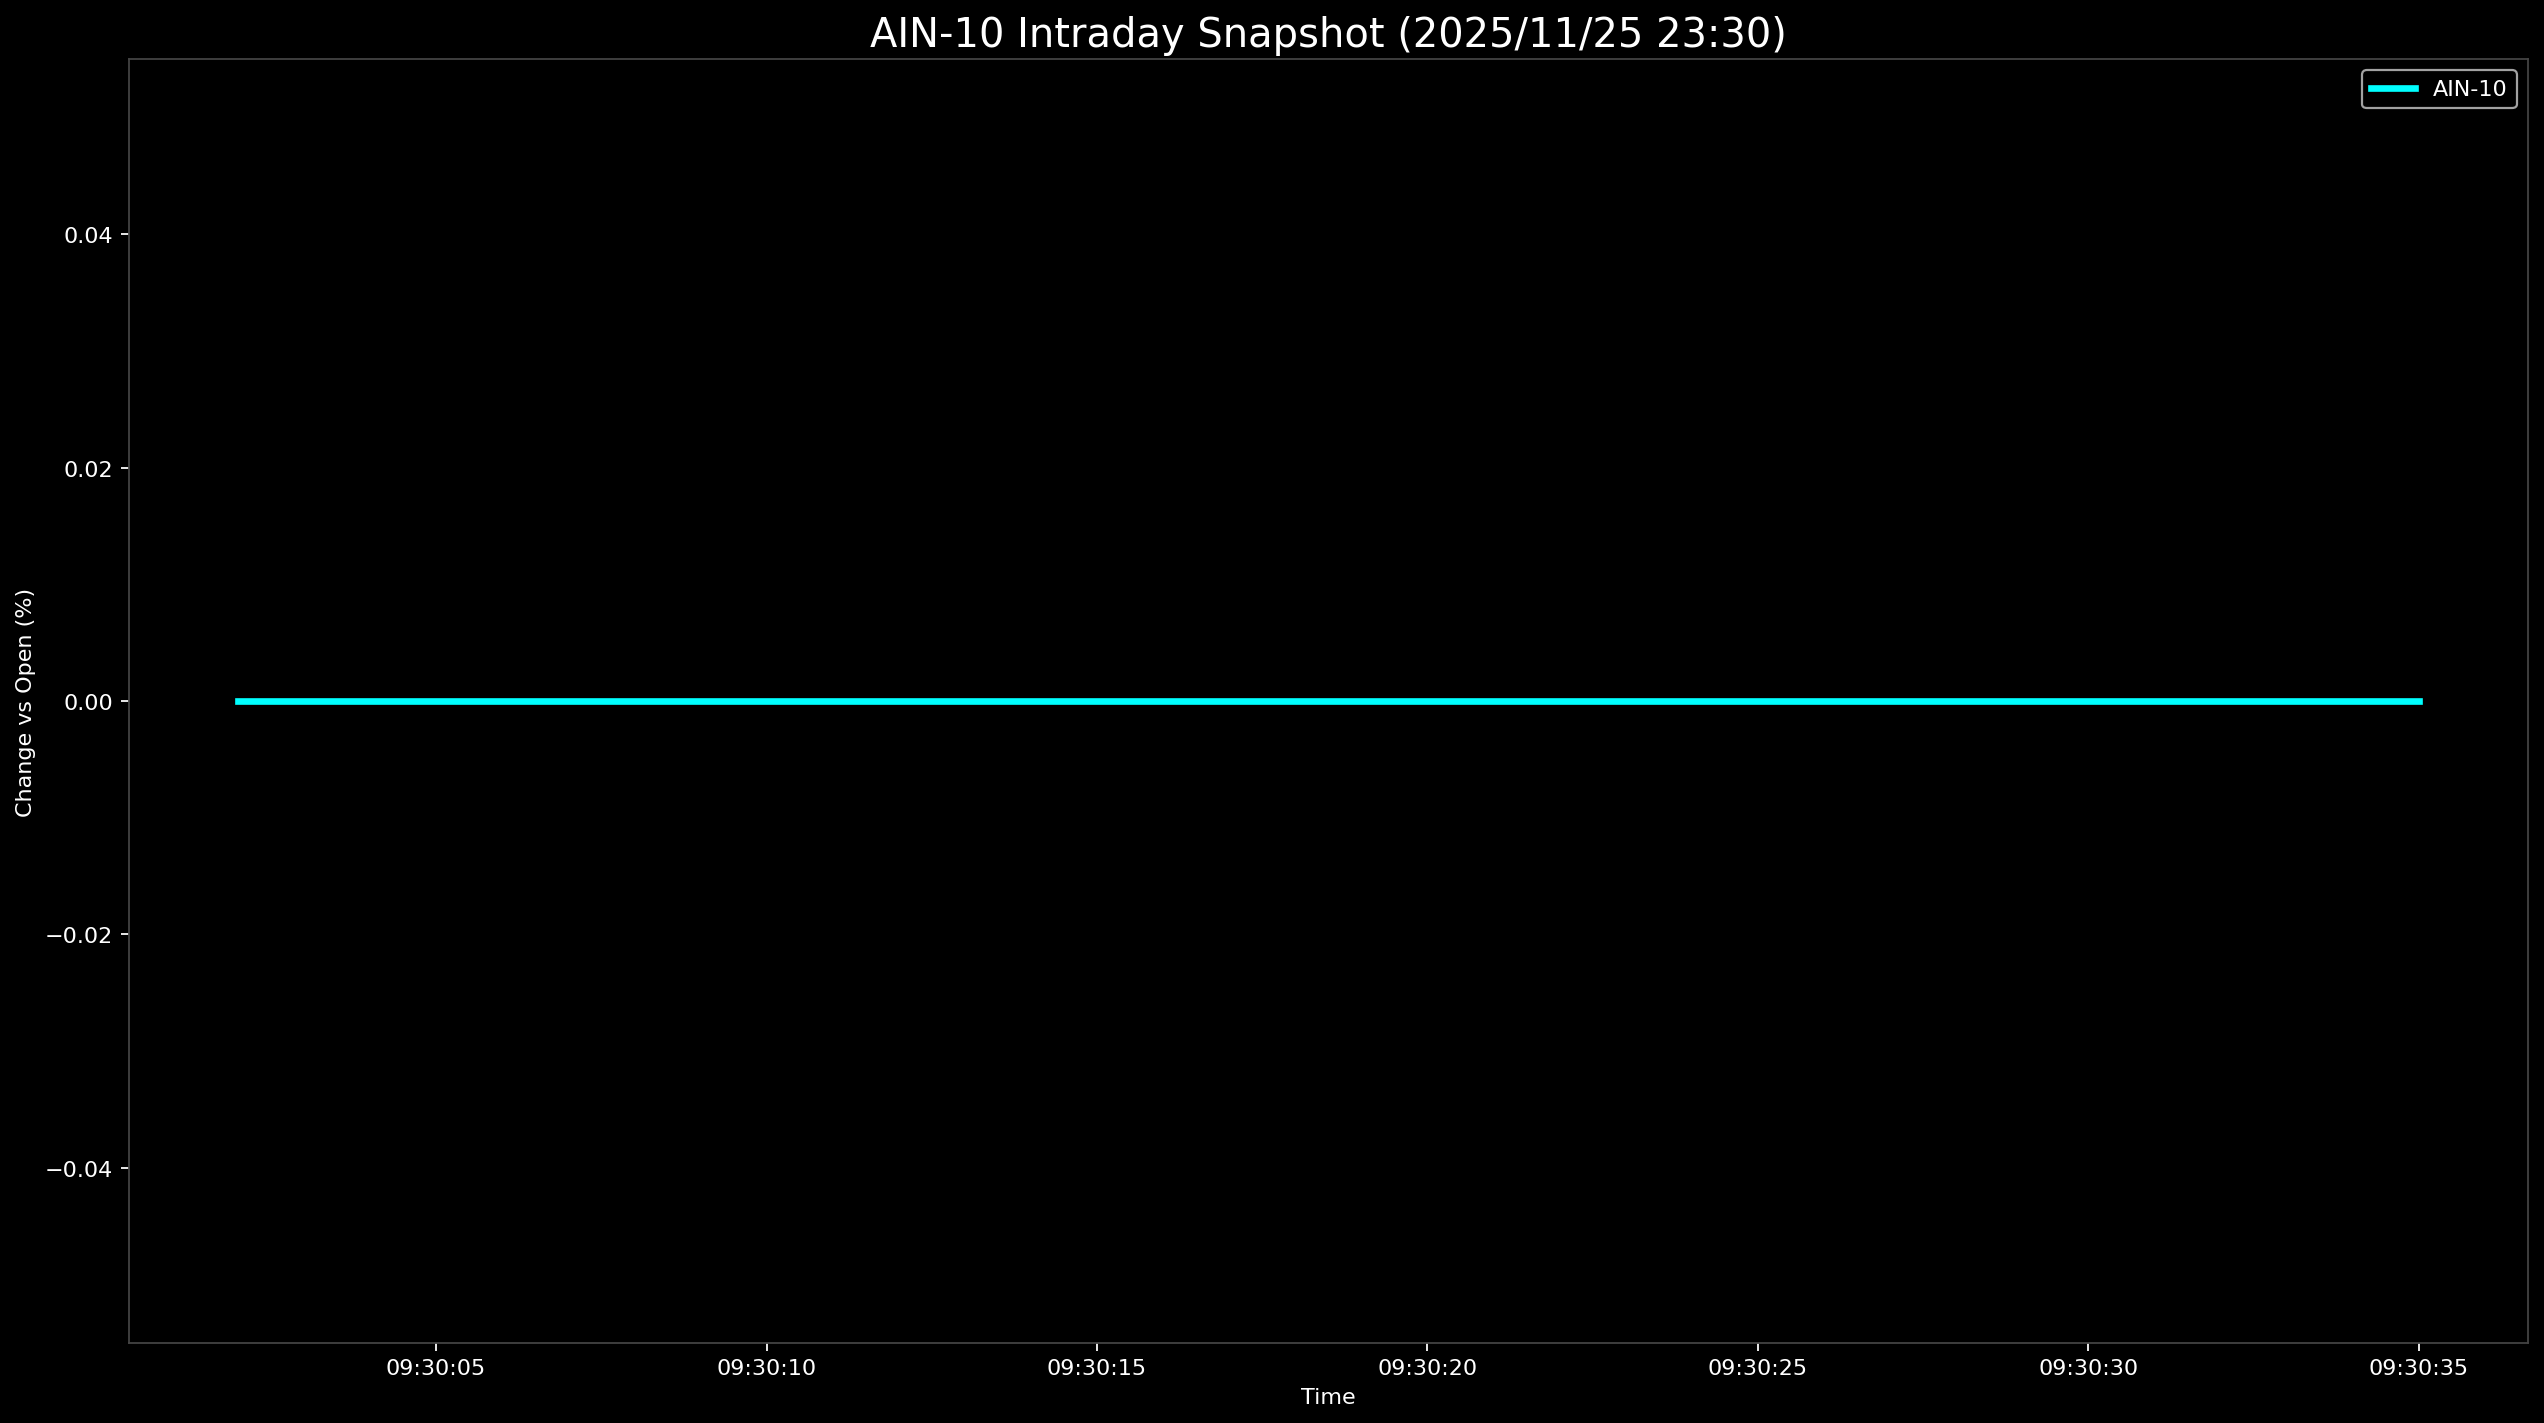

Source data for this figure (header and first rows):
Datetime, AIN-10
2025-11-25 09:30:02, 0.0
2025-11-25 09:30:03, 0.0
2025-11-25 09:30:35, 0.0
